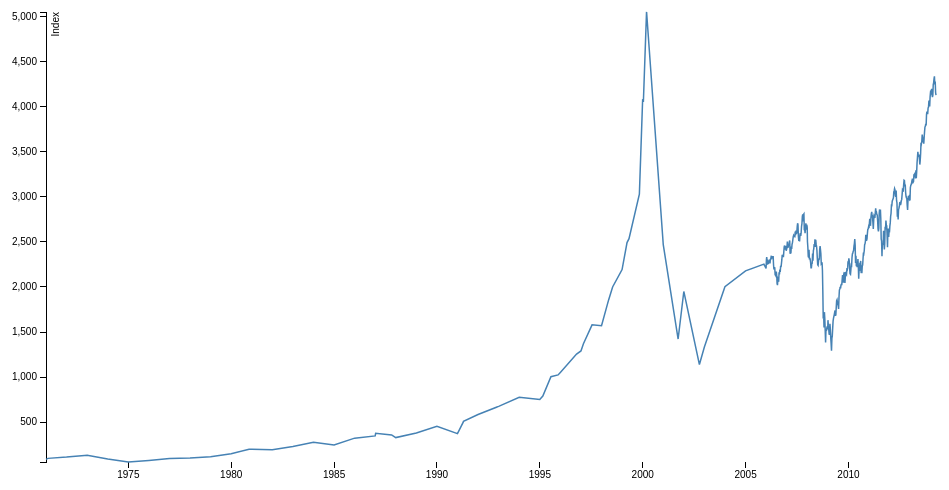
D3 v3 page, settled after 360 driven frames (6 s of simulated time); the page loaded 1 data file(s).



var margin = {top: 20, right: 20, bottom: 30, left: 50},
    width = 960 - margin.left - margin.right,
    height = 500 - margin.top - margin.bottom;

// var parseDate = d3.time.format("%d-%b-%y").parse;

var x = d3.time.scale()
    .range([0, width]);

var y = d3.scale.linear()
    .range([height, 0]);

var xAxis = d3.svg.axis()
    .scale(x)
    .orient("bottom");

var yAxis = d3.svg.axis()
    .scale(y)
    .orient("left");

var line = d3.svg.line()
    .x(function(d) { return x(d.date); })
    .y(function(d) { return y(d.valueAtClose); });

var svg = d3.select("body").append("svg")
    .attr("width", width + margin.left + margin.right)
    .attr("height", height + margin.top + margin.bottom)
  .append("g")
    .attr("transform", "translate(" + margin.left + "," + margin.top + ")");

d3.tsv("nasdaq_indice.tsv", function(error, data) {
  data.forEach(function(d) {
    d.date = Date.parse(d.date);
    d.valueAtClose = +parseFloat(d.valueAtClose);
  });

  x.domain(d3.extent(data, function(d) { return d.date; }));
  y.domain(d3.extent(data, function(d) { return d.valueAtClose; }));

  svg.append("g")
      .attr("class", "x axis")
      .attr("transform", "translate(0," + height + ")")
      .call(xAxis);

  svg.append("g")
      .attr("class", "y axis")
      .call(yAxis)
    .append("text")
      .attr("transform", "rotate(-90)")
      .attr("y", 6)
      .attr("dy", ".71em")
      .style("text-anchor", "end")
      .text("Index");

  svg.append("path")
      .datum(data)
      .attr("class", "line")
      .attr("d", line);
});



### data: nasdaq_indice.tsv
date	valueAtClose
31-Dec-70	89.61
5-Feb-71	100
31-Dec-71	114.1
14-Nov-72	132.9
31-Dec-72	133.7
31-Dec-73	92.19
31-Dec-74	59.82
31-Dec-75	77.62
31-Dec-76	97.88
31-Dec-77	105
31-Dec-78	118
31-Dec-79	151.1
13-Nov-80	200.2
31-Dec-80	202.3
31-Dec-81	195.8
31-Dec-82	232.4
31-Dec-83	278.6
31-Dec-84	247.3
31-Dec-85	324.4
31-Dec-86	348.8
8-Jan-87	377.5
19-Oct-87	360.2
31-Dec-87	330.5
31-Dec-88	381.4
31-Dec-89	454.8
31-Dec-90	373.8
12-Apr-91	501.6
17-Apr-91	511.3
31-Dec-91	586.3
31-Dec-92	677
31-Dec-93	776.8
31-Dec-94	752
23-Feb-95	791.4
17-Jul-95	1006
21-Nov-95	1025
31-Dec-95	1052
14-Oct-96	1256
31-Dec-96	1291
13-Feb-97	1371
16-Jul-97	1581
31-Dec-97	1570
6-May-98	1857
16-Jul-98	2001
31-Dec-98	2193
29-Mar-99	2493
3-May-99	2536
3-Nov-99	3029
29-Dec-99	4041
31-Dec-99	4069
14-Jan-00	4064
9-Mar-00	5047
10-Mar-00	5049
31-Dec-00	2471
21-Sep-01	1423
31-Dec-01	1950
4-Oct-02	1140
31-Dec-02	1336
31-Dec-03	2003
31-Dec-04	2178
22-Nov-05	2254
... 437 more rows